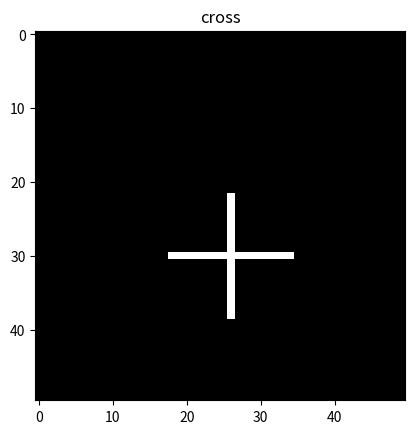

Write the Python code that produced this figure.
import numpy as np
import matplotlib.pyplot as plt


class DataGeneration:
    def __init__(self, noiseParam=0.0, imgSize=10, setSize=100, flatten=False, trainValTest=(0.7, 0.2, 0.1),
                 figCentered=False, draw=False):
        self.noiseParam = noiseParam
        self.imgSize = imgSize
        self.setSize = setSize
        self.flatten = flatten
        self.trainValTest = trainValTest
        self.figCentered = figCentered
        self.draw = draw
        self.trainSet = []
        self.valSet = []
        self.testSet = []

    def gen_dataset(self):
        """Generates a full dataset and splits it into training, validation and test set according to user specification
        the proportion of each class in each of the sets is random, but should be more or less equal over time
        Each entry in the data set is a dictionary with keys 'class', 'image' and 'flat'image'"""
        full_set = []
        for i in range(self.setSize):
            # the full set is portioned with roughly 1/4 of each image category
            if i > self.setSize * 0.75:
                full_set.append(self._gen_image(self.imgSize, 'blob', self.noiseParam, self.figCentered))
            elif i > self.setSize * 0.5:
                full_set.append(self._gen_image(self.imgSize, 'bars', self.noiseParam, self.figCentered))
            elif i > self.setSize * 0.25:
                full_set.append(self._gen_image(self.imgSize, 'rect', self.noiseParam, self.figCentered))
            else:
                full_set.append(self._gen_image(self.imgSize, 'cross', self.noiseParam, self.figCentered))
        np.random.shuffle(full_set)

        if (sum(self.trainValTest)- 0.01)**2 < 1 or (sum(self.trainValTest)- 0.01)**2  == 1:
            # Dividing the shuffled full set into training set, validation set and test set
            train_proportion = round(self.trainValTest[0] * len(full_set))
            val_proportion = round(self.trainValTest[1] * len(full_set))
            test_proportion = round(self.trainValTest[2] * len(full_set))
            self.trainSet = full_set[:train_proportion]
            self.valSet = full_set[:train_proportion + val_proportion]
            self.testSet = full_set[:train_proportion + val_proportion + test_proportion]
        else:
            print("trainValTest values must sum to exactly 1")

        draw_selection = self.testSet[:20]  # Drawing a selection from the test set
        if self.draw:
            for image in draw_selection:
                self.draw_image(image)

    def _gen_image(self, n, shape, noise, centered):
        """Create one image with one of the four desired shapes.
        Positions and sizes of shapes are generated randomly for each image.'
        Noise is implemented by setting a user-defined portion of array entries to the opposite value
        at the end of the image generation.
        Returns a dictionary: (label, one-hot-label, image, flattened image)"""
        image = np.zeros((n, n))

        if shape == 'cross':
            # length of cross arms are random odd length
            l = (np.random.randint(2,np.floor(n/2))*2) - 1
            if centered:
                start_pos = [int(np.floor(n / 2) - np.floor(l / 2)), int(np.floor(n / 2) - np.floor(l / 2))]
            else:
                start_pos = [np.random.randint(0, n - l), np.random.randint(0, n - l)]
            image[start_pos[0] + int(np.floor(l/2))][start_pos[1] : start_pos[1] + l] = 1
            for i in range(start_pos[0], start_pos[0] + l):
                image[i][start_pos[1] + int(np.floor(l/2))] = 1


        if shape == 'rect':
            l = np.random.randint(2, n)
            w = np.random.randint(2, n)
            if centered:
                start_pos = [int(np.floor(n/2) - np.floor(l/2) - 1), int(np.floor(n/2) - np.floor(w/2) - 1)]  # -1 to prevent index error
            else:
                start_pos = [np.random.randint(0, n - l), np.random.randint(0, n - w)]
            image[start_pos[0]][start_pos[1]:start_pos[1] + w] = 1  # top side
            image[start_pos[0] + l][start_pos[1]:start_pos[1] + w] = 1  # bottom side
            for i in range(start_pos[0], start_pos[0] + l + 1):
                image[i][start_pos[1]]= 1  # left side
                image[i][start_pos[1] + w] = 1 # right side

        if shape == 'bars':
            # Draw bars at random columns
            #TODO:How to center bars?
            cols = np.zeros(n)
            cols[:np.random.randint(2, round(n/3))] = 1
            np.random.shuffle(cols)
            for i in range(n):
                if cols[i] == 1:
                    image[i] = 1

        elif shape == 'blob':
            r = np.random.randint(3, n/2)  # To avoid same shape as cross for small figures, min r = 3
            if centered:
                center = [np.floor(n/2), np.floor(n/2)]
            else:
                center = [np.random.randint(r, n - r), np.random.randint(r, n - r)]
            for i in range(n):
                for j in range(n):
                    if np.ceil(np.sqrt((center[0] - i)**2 + (center[1] - j)**2)) < r :
                        image[i][j] = 1


        if noise > 1 or noise < 0:
            print("Noise parameter must be between 0 and 1")
        else:
            #Select a portion of the array to flip
            flipped_pixels = round((len(image) * n) * noise)
            for i in range(flipped_pixels):
                rdm_pixel = (np.random.randint(0, len(image)), np.random.randint(0, n))
                if image[rdm_pixel[0], rdm_pixel[1]] == 0:
                    image[rdm_pixel[0], rdm_pixel[1]] = 1
                else:
                    image[rdm_pixel[0], rdm_pixel[1]] = 0

        flat_image = image.flatten()
        one_hot_class = self._one_hot_encode(shape)

        return {'class': shape, 'one_hot': one_hot_class, 'image': image, 'flat_image': flat_image}

    def _one_hot_encode(self, label):
        """Converts class label to a one-hot-encoded vector\n
        One-hot-vector: ['cross', 'rect', 'bars', 'blob']"""
        if label == 'cross':
            return np.array([1, 0, 0, 0])
        elif label == 'rect':
            return np.array([0, 1, 0, 0])
        elif label == 'bars':
            return np.array([0, 0, 1, 0])
        elif label == 'blob':
            return np.array([0, 0, 0, 1])


    @staticmethod
    def draw_image(data):
        plt.title(data['class'])
        plt.imshow(data['image'], cmap='gray')
        plt.show()




if __name__ == '__main__':
    data1 = DataGeneration(noiseParam=0.0, imgSize=50, setSize= 100, figCentered=False, draw=True)
    data1.gen_dataset()
    #print(gen_array(10,'cross'))
    #draw_image(gen_array(10,'blob'))